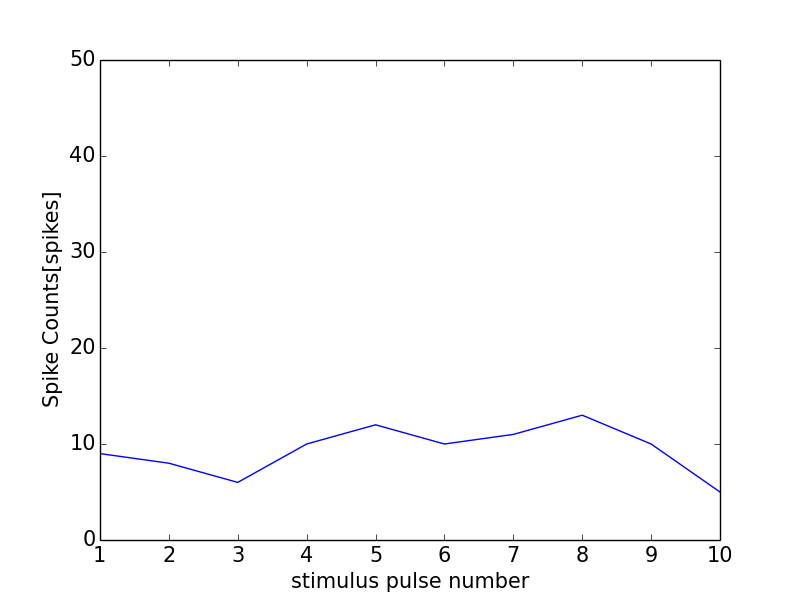

Source data for this figure (header and first rows):
0, 0.0
0, 0
1, 9
2, 8
3, 6
4, 10
5, 12
6, 10
7, 11
8, 13
9, 10
10, 5
11, 0
